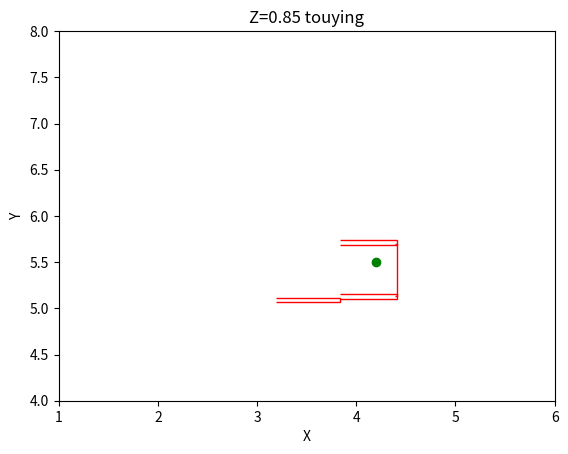

Recreate this plot in Python.
# The step2 aims to shinengchang
import matplotlib.pyplot as plt
from matplotlib.patches import Polygon
from mpl_toolkits.mplot3d.art3d import Poly3DCollection
all_boxes_range=[[[4.098999999999999, 5.419, 1.054], [4.101, 5.419, 1.054], [4.101, 5.421, 1.054], [4.098999999999999, 5.421, 1.054], [4.098999999999999, 5.419, 1.0559999999999998], [4.101, 5.419, 1.0559999999999998], [4.101, 5.421, 1.0559999999999998], [4.098999999999999, 5.421, 1.0559999999999998]], [[3.1862777365475883, 5.069626060035825, 0.32445440387725766], [3.833652749660611, 5.069626060035825, 0.32445440387725766], [3.833652749660611, 5.10759665825665, 0.32445440387725766], [3.1862777365475883, 5.10759665825665, 0.32445440387725766], [3.1862777365475883, 5.069626060035825, 1.9208873894214626], [3.833652749660611, 5.069626060035825, 1.9208873894214626], [3.833652749660611, 5.10759665825665, 1.9208873894214626], [3.1862777365475883, 5.10759665825665, 1.9208873894214626]], [[3.211781252744793, 4.954778346326948, 0.9621310020089143], [3.245482742789387, 4.954778346326948, 0.9621310020089143], [3.245482742789387, 4.991910760191083, 0.9621310020089143], [3.211781252744793, 4.991910760191083, 0.9621310020089143], [3.211781252744793, 4.954778346326948, 1.3775105144977564], [3.245482742789387, 4.954778346326948, 1.3775105144977564], [3.245482742789387, 4.991910760191083, 1.3775105144977564], [3.211781252744793, 4.991910760191083, 1.3775105144977564]], [[3.8342374981641765, 5.682189099311828, 0.015757085800170767], [4.409681093573571, 5.682189099311828, 0.015757085800170767], [4.409681093573571, 5.74132460463047, 0.015757085800170767], [3.8342374981641765, 5.74132460463047, 0.015757085800170767], [3.8342374981641765, 5.682189099311828, 2.049774296760559], [4.409681093573571, 5.682189099311828, 2.049774296760559], [4.409681093573571, 5.74132460463047, 2.049774296760559], [3.8342374981641765, 5.74132460463047, 2.049774296760559]], [[3.8342374981641756, 5.095949591517448, 0.015757085800170767], [4.40968109357357, 5.095949591517448, 0.015757085800170767], [4.40968109357357, 5.158115598142147, 0.015757085800170767], [3.8342374981641756, 5.158115598142147, 0.015757085800170767], [3.8342374981641756, 5.095949591517448, 2.049774296760559], [4.40968109357357, 5.095949591517448, 2.049774296760559], [4.40968109357357, 5.158115598142147, 2.049774296760559], [3.8342374981641756, 5.158115598142147, 2.049774296760559]], [[3.834237498164176, 5.135198701739311, 1.8739398140907284], [4.409681093573569, 5.135198701739311, 1.8739398140907284], [4.409681093573569, 5.701363785147667, 1.8739398140907284], [3.834237498164176, 5.701363785147667, 1.8739398140907284], [3.834237498164176, 5.135198701739311, 2.049774296760559], [4.409681093573569, 5.135198701739311, 2.049774296760559], [4.409681093573569, 5.701363785147667, 2.049774296760559], [3.834237498164176, 5.701363785147667, 2.049774296760559]], [[3.834237498164177, 5.135198701739311, 0.015757085800170517], [4.409681093573571, 5.135198701739311, 0.015757085800170517], [4.409681093573571, 5.701363785147667, 0.015757085800170517], [3.834237498164177, 5.701363785147667, 0.015757085800170517], [3.834237498164177, 5.135198701739311, 0.3738451318740845], [4.409681093573571, 5.135198701739311, 0.3738451318740845], [4.409681093573571, 5.701363785147667, 0.3738451318740845], [3.834237498164177, 5.701363785147667, 0.3738451318740845]], [[4.393690905094146, 5.135198701739311, 0.01575708580017121], [4.40968109357357, 5.135198701739311, 0.01575708580017121], [4.40968109357357, 5.701363785147667, 0.01575708580017121], [4.393690905094146, 5.701363785147667, 0.01575708580017121], [4.393690905094146, 5.135198701739311, 2.049774296760559], [4.40968109357357, 5.135198701739311, 2.049774296760559], [4.40968109357357, 5.701363785147667, 2.049774296760559], [4.393690905094146, 5.701363785147667, 2.049774296760559]], [[3.8731993994712823, 5.134198701739311, 0.7832930037975309], [4.400690905094146, 5.134198701739311, 0.7832930037975309], [4.400690905094146, 5.702363785147667, 0.7832930037975309], [3.8731993994712823, 5.702363785147667, 0.7832930037975309], [3.8731993994712823, 5.134198701739311, 0.8234811943173409], [4.400690905094146, 5.134198701739311, 0.8234811943173409], [4.400690905094146, 5.702363785147667, 0.8234811943173409], [3.8731993994712823, 5.702363785147667, 0.8234811943173409]], [[3.873199399471282, 5.134198701739312, 1.3586930910348891], [4.401190314531325, 5.134198701739312, 1.3586930910348891], [4.401190314531325, 5.702930300474167, 1.3586930910348891], [3.873199399471282, 5.702930300474167, 1.3586930910348891], [3.873199399471282, 5.134198701739312, 1.3986151036024093], [4.401190314531325, 5.134198701739312, 1.3986151036024093], [4.401190314531325, 5.702930300474167, 1.3986151036024093], [3.873199399471282, 5.702930300474167, 1.3986151036024093]]]


fig, ax = plt.subplots()

# 定义一个函数来提取在z=0.85平面的边
def get_edges_at_z(box, z_value):
    # 提取每个盒子的底部和顶部角点
    bottom_corners = box[:4]
    top_corners = box[4:]

    # 存储在z=0.85平面上的边
    edges_on_plane = []

    # 检查每一对底部和顶部角点
    for b, t in zip(bottom_corners, top_corners):
        # 如果一个角点在平面下方，另一个在上方，则边与平面相交
        if (b[2] <= z_value and t[2] >= z_value) or (b[2] >= z_value and t[2] <= z_value):
            # 使用线性插值找到交点
            ratio = (z_value - b[2]) / (t[2] - b[2])
            x = b[0] + ratio * (t[0] - b[0])
            y = b[1] + ratio * (t[1] - b[1])
            edges_on_plane.append([x, y])

    return edges_on_plane
all_edges_on_plane = []
# 处理每个盒子并在z=0.85平面绘制边
for box in all_boxes_range:
    edges = get_edges_at_z(box, 0.85)
    if edges:
        # 假设每个盒子在平面上有两条边
        polygon = Polygon(edges, closed=False, edgecolor='r', fill=None)
        ax.add_patch(polygon)
        all_edges_on_plane.append(edges)
print(all_edges_on_plane)
# 在z=0.85平面上添加散点图点（4.2, 5.5）
ax.scatter(4.2, 5.5, color='green')

# 设置图的限制
ax.set_xlim(1, 6)
ax.set_ylim(4, 8)
ax.set_xlabel('X')
ax.set_ylabel('Y')
ax.set_title('Z=0.85 touying')

# 展示图表
plt.show()

